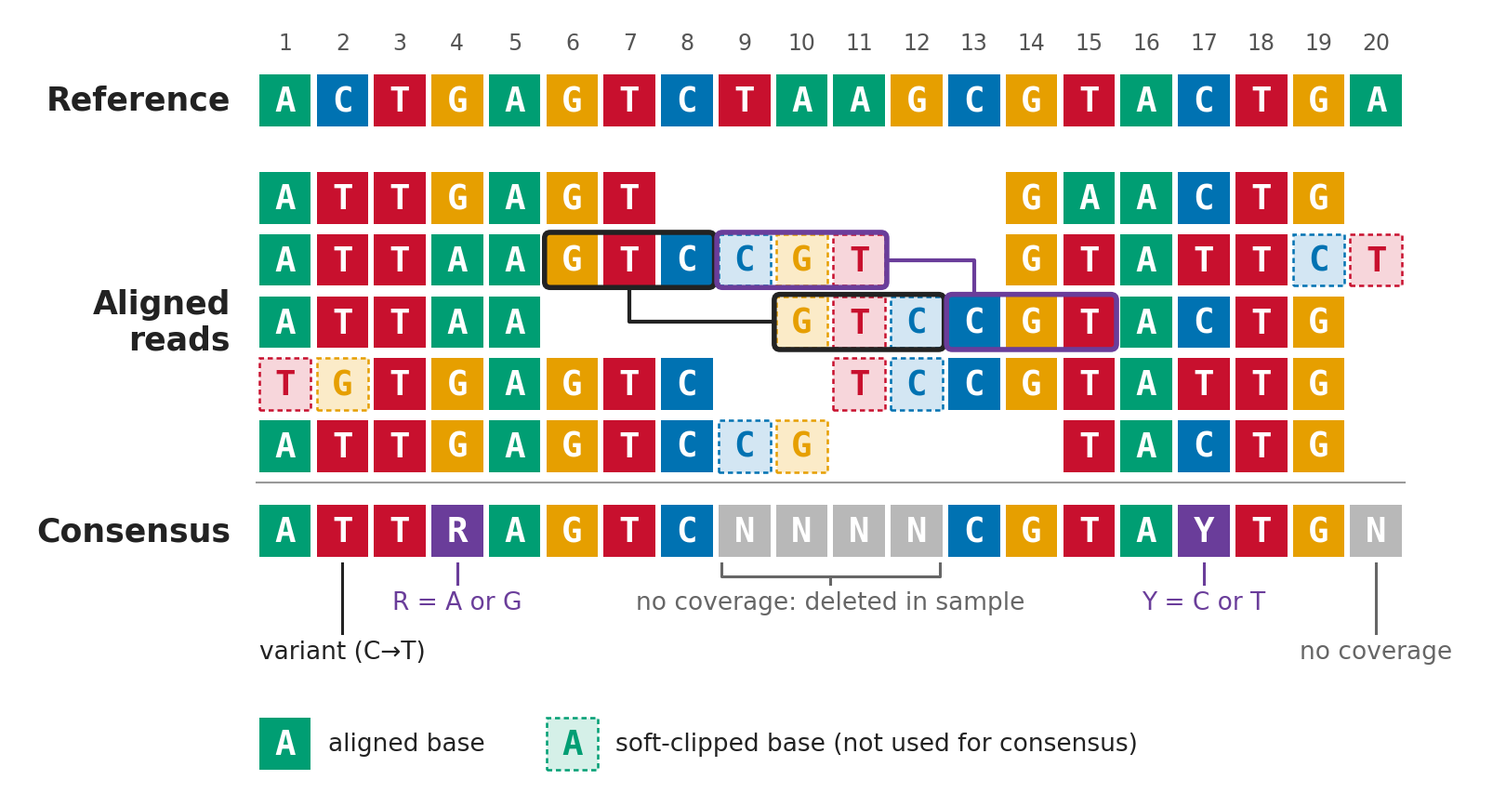

Here is the Python script that generated this plot:
"""Schematic of consensus calling from aligned reads (slide figure)."""
import matplotlib
matplotlib.use("Agg")
import matplotlib.pyplot as plt
from matplotlib.patches import FancyBboxPatch, Rectangle

matplotlib.rcParams["svg.fonttype"] = "none"
matplotlib.rcParams["font.family"] = "DejaVu Sans"

# ---------------------------------------------------------------- data
REF = "ACTGAGTCTAAGCGTACTGA"          # 20 sites; sites 9-12 deleted in sample
NO_COV = "N"                           # symbol used where there is no coverage

# Each row is a list of reads: (first column, clipped-left, aligned, clipped-right)
# "first column" is the 1-based column of the first *drawn* base (clips included).
ROWS = [
    [(1, "", "ATTGAGT", ""),      (14, "", "GAACTG", "")],
    [(1, "", "ATTAAGTC", "CGT"),  (14, "", "GTATT", "CT")],
    [(1, "", "ATTAA", ""),        (10, "GTC", "CGTACTG", "")],
    [(1, "TG", "TGAGTC", ""),     (11, "TC", "CGTATTG", "")],
    [(1, "", "ATTGAGTC", "CG"),   (15, "", "TACTG", "")],
]

IUPAC = {frozenset("AG"): "R", frozenset("CT"): "Y", frozenset("CG"): "S",
         frozenset("AT"): "W", frozenset("GT"): "K", frozenset("AC"): "M"}
THRESHOLD = 0.25                       # minor base must reach this to be reported


def call_consensus():
    counts = [dict() for _ in REF]
    for row in ROWS:
        for start, cl, al, cr in row:
            for k, b in enumerate(al):
                col = start + len(cl) + k          # 1-based
                counts[col - 1][b] = counts[col - 1].get(b, 0) + 1
    cons = []
    for c in counts:
        depth = sum(c.values())
        if depth == 0:
            cons.append(NO_COV)
            continue
        kept = frozenset(b for b, n in c.items() if n / depth >= THRESHOLD)
        cons.append(next(iter(kept)) if len(kept) == 1 else IUPAC[kept])
    return "".join(cons), counts


CONS, COUNTS = call_consensus()

# ---------------------------------------------------------------- style
COL = {"A": "#009E73", "C": "#0072B2", "G": "#E69F00", "T": "#C8102E"}
PALE = {"A": "#D5F0E8", "C": "#D3E6F3", "G": "#FBEBC8", "T": "#F7D6DB"}
AMBIG = "#6A3D9A"
GREY = "#B8B8B8"
INK = "#222222"
CELL = 0.90
FS = 27                                # base letter size (pt)


def cell(ax, col, y, base, kind="aligned"):
    x = col - 1 + (1 - CELL) / 2
    y0 = y - CELL / 2
    if kind == "clip":
        ax.add_patch(Rectangle((x, y0), CELL, CELL, facecolor=PALE[base],
                               edgecolor=COL[base], lw=1.8, ls=(0, (2.2, 1.6))))
        tc = COL[base]
    else:
        if base in COL:
            fc = COL[base]
        elif base == NO_COV:
            fc = GREY
        else:
            fc = AMBIG
        ax.add_patch(Rectangle((x, y0), CELL, CELL, facecolor=fc, edgecolor="none"))
        tc = "white"
    ax.text(col - 0.5, y - 0.02, base, ha="center", va="center", color=tc,
            fontsize=FS, fontweight="bold", family="DejaVu Sans Mono")


def outline(ax, c0, c1, y, color):
    pad = 0.03
    x = c0 - 1 + (1 - CELL) / 2 - pad
    w = (c1 - c0) + CELL + 2 * pad
    ax.add_patch(FancyBboxPatch((x, y - CELL / 2 - pad), w, CELL + 2 * pad,
                                boxstyle="round,pad=0,rounding_size=0.10",
                                facecolor="none", edgecolor=color, lw=4.0, zorder=5))


# ---------------------------------------------------------------- layout
Y_POS, Y_REF = 13.25, 12.25
Y_READ0, DY = 10.55, 1.08
Y_CONS = 4.75
XMIN, XMAX, YMIN, YMAX = -4.3, 21.6, 0.35, 13.85
SCALE = 16 / (XMAX - XMIN)
fig = plt.figure(figsize=(16, (YMAX - YMIN) * SCALE))
ax = fig.add_axes([0, 0, 1, 1])
ax.set_xlim(XMIN, XMAX)
ax.set_ylim(YMIN, YMAX)
ax.axis("off")

# position numbers and reference
for i, b in enumerate(REF, start=1):
    ax.text(i - 0.5, Y_POS, str(i), ha="center", va="center", fontsize=17, color="#555555")
    cell(ax, i, Y_REF, b)
ax.text(-0.45, Y_REF, "Reference", ha="right", va="center", fontsize=25,
        fontweight="bold", color=INK)

# reads
row_y = [Y_READ0 - k * DY for k in range(len(ROWS))]
for y, row in zip(row_y, ROWS):
    for start, cl, al, cr in row:
        col = start
        for b in cl:
            cell(ax, col, y, b, "clip"); col += 1
        for b in al:
            cell(ax, col, y, b); col += 1
        for b in cr:
            cell(ax, col, y, b, "clip"); col += 1
ax.text(-0.45, (row_y[0] + row_y[-1]) / 2, "Aligned\nreads", ha="right", va="center",
        fontsize=25, fontweight="bold", color=INK, linespacing=1.15)

# matching soft-clip / flank pairs (rows 2 and 3)
y2, y3 = row_y[1], row_y[2]
outline(ax, 6, 8, y2, INK);    outline(ax, 10, 12, y3, INK)
outline(ax, 9, 11, y2, AMBIG); outline(ax, 13, 15, y3, AMBIG)
ax.plot([6.5, 6.5, 9.0], [y2 - CELL / 2 - 0.03, y3, y3], color=INK, lw=3,
        solid_capstyle="round", solid_joinstyle="round", zorder=4)
ax.plot([11.0, 12.5, 12.5], [y2, y2, y3 + CELL / 2 + 0.03], color=AMBIG, lw=3,
        solid_capstyle="round", solid_joinstyle="round", zorder=4)

# consensus
ax.plot([0, 20], [Y_CONS + 0.85, Y_CONS + 0.85], color="#999999", lw=1.5)
for i, b in enumerate(CONS, start=1):
    cell(ax, i, Y_CONS, b)
ax.text(-0.45, Y_CONS, "Consensus", ha="right", va="center", fontsize=25,
        fontweight="bold", color=INK)


def note(xc, text, level=0, x0=None, x1=None, color=INK):
    """Annotation under the consensus row; bracket if x0/x1 given, else a tick."""
    top = Y_CONS - CELL / 2 - 0.12
    ytxt = Y_CONS - 1.25 - 0.85 * level
    if x0 is not None:
        ax.plot([x0, x0, x1, x1], [top, top - 0.22, top - 0.22, top], color=color, lw=2.2)
        ax.plot([xc, xc], [top - 0.22, ytxt + 0.33], color=color, lw=2.2)
    else:
        ax.plot([xc, xc], [top, ytxt + 0.33], color=color, lw=2.2)
    ax.text(xc, ytxt, text, ha="center", va="center", fontsize=19, color=color)


note(1.5, "variant (C→T)", level=1)
note(3.5, "R = A or G", level=0, color=AMBIG)
note(10.0, "no coverage: deleted in sample", level=0, x0=8.1, x1=11.9, color="#666666")
note(16.5, "Y = C or T", level=0, color=AMBIG)
note(19.5, "no coverage", level=1, color="#666666")

# legend
yl = 1.05
cell(ax, 1, yl, "A")
ax.text(1.25, yl, "aligned base", ha="left", va="center", fontsize=19, color=INK)
cell(ax, 6, yl, "A", "clip")
ax.text(6.25, yl, "soft-clipped base (not used for consensus)", ha="left", va="center",
        fontsize=19, color=INK)

if __name__ == "__main__":
    print("REF ", REF)
    print("CONS", CONS)
    for i, c in enumerate(COUNTS, start=1):
        print(i, REF[i - 1], c)
    fig.savefig("consensus_calling.png", dpi=200, facecolor="white")
    fig.savefig("consensus_calling.svg", facecolor="white")
